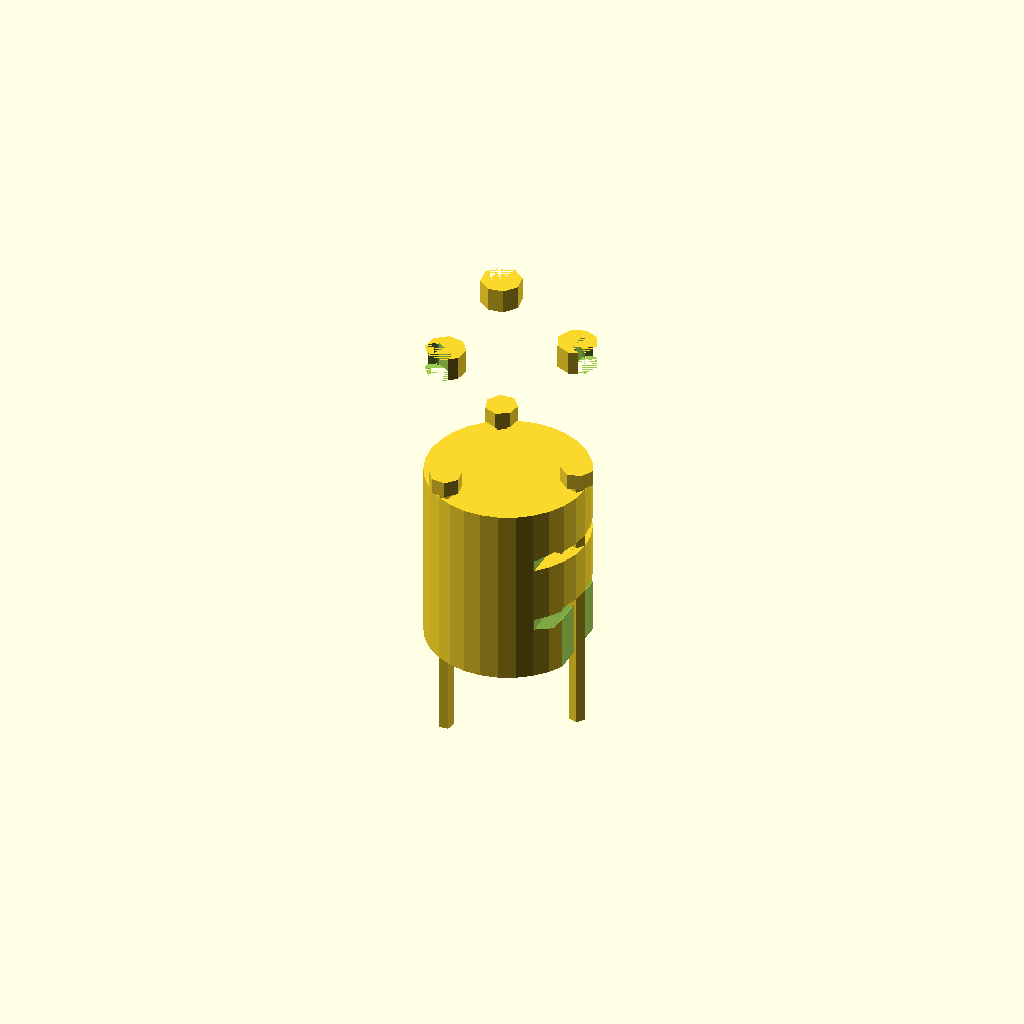
Cell 1: rendered with the file's own defaults.
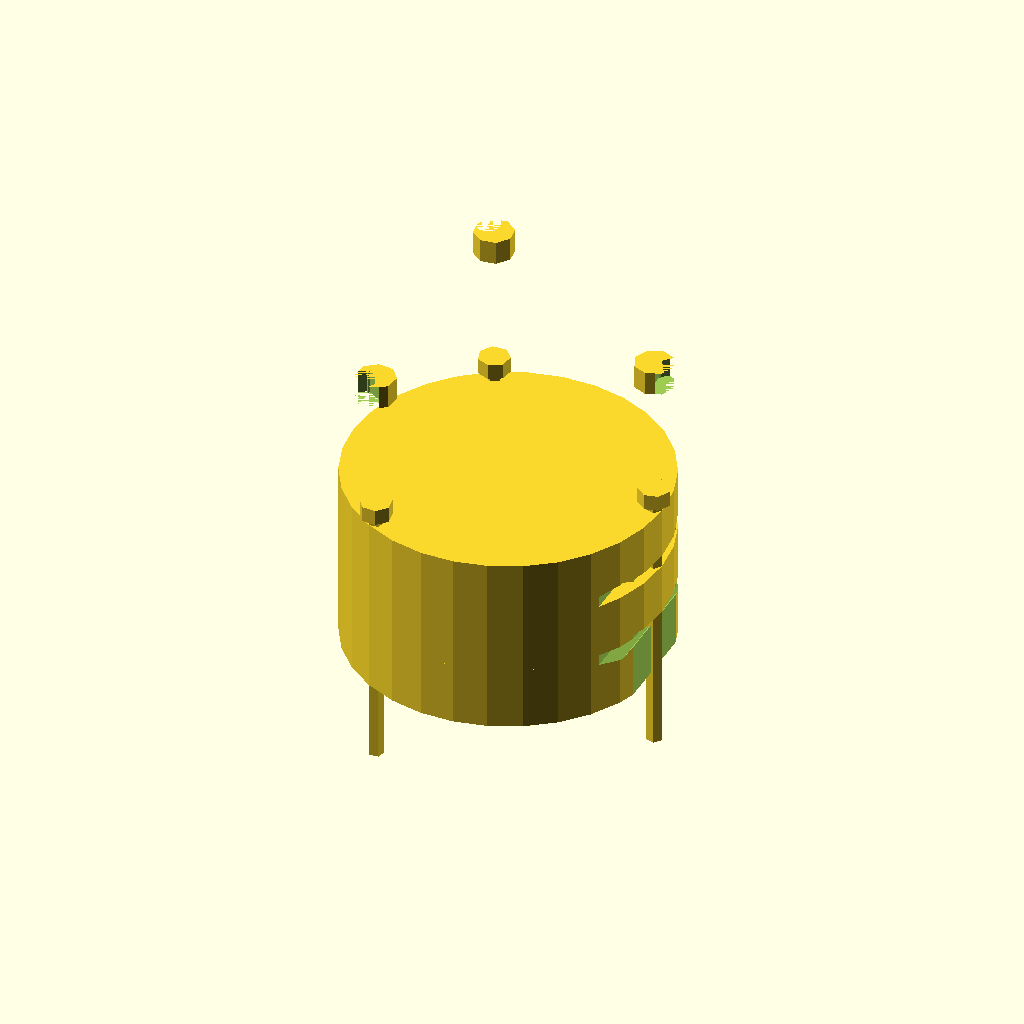
Cell 2: hub_diameter = 40 (everything else at default).
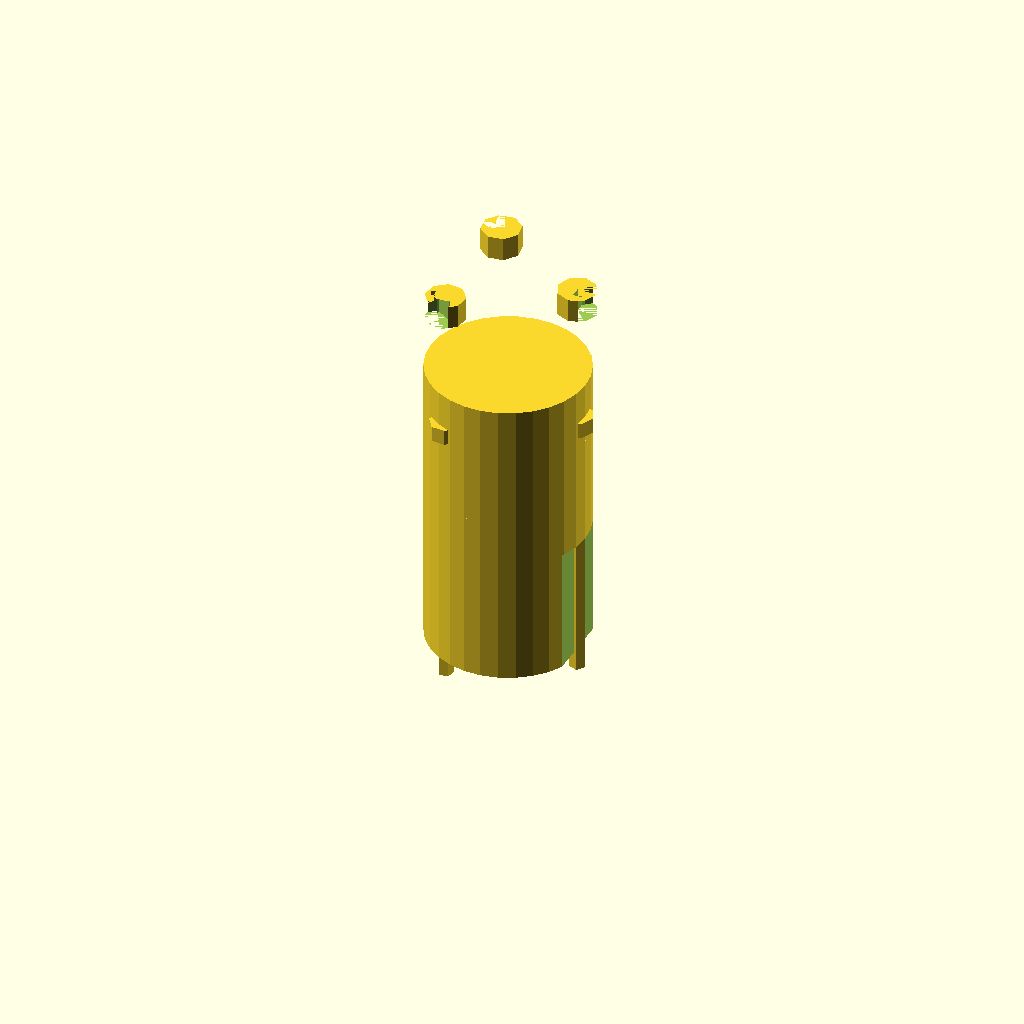
Cell 3: the same model with hub_length = 30.
All cells are drawn from one camera (rotation 55°, 0°, 25°, orthographic, colour scheme Cornfield), so only the parameter changes between them.
OpenSCAD source file TracePart/objfile_44/output_1/objfile_44.scad:

// Parameters
hub_diameter = 20; // Diameter of the input and output hubs
hub_length = 15; // Length of the hubs
bore_diameter = 8; // Diameter of the central bore
slit_width = 1; // Width of the slit
threaded_hole_diameter = 3; // Diameter of the threaded hole
spacer_ring_diameter = 20; // Diameter of the flexible spacer rings
spacer_ring_thickness = 2; // Thickness of the spacer rings
spacer_ring_wave_amplitude = 2; // Amplitude of the wavy profile (increased for more pronounced waves)
spacer_ring_wave_frequency = 6; // Number of waves around the ring (increased for more waves)
screw_diameter = 2; // Diameter of the clamping screws (refined for slenderness)
screw_length = 35; // Length of the clamping screws (increased for proper length)
nut_diameter = 5; // Diameter of the clamping nuts
nut_thickness = 3; // Thickness of the clamping nuts

// Modules
module hub() {
    difference() {
        cylinder(d = hub_diameter, h = hub_length, center = true);
        translate([0, 0, -hub_length / 2])
            cylinder(d = bore_diameter, h = hub_length + 2, center = true);
        translate([hub_diameter / 2 - slit_width / 2, 0, -hub_length / 2])
            cube([slit_width, hub_diameter, hub_length + 2], center = true);
        translate([hub_diameter / 2 - 2, 0, 0])
            rotate([90, 0, 0])
                cylinder(d = threaded_hole_diameter, h = hub_diameter, center = true);
    }
}

module flexible_spacer_ring() {
    difference() {
        cylinder(d = spacer_ring_diameter, h = spacer_ring_thickness, center = true);
        translate([0, 0, -spacer_ring_thickness / 2])
            cylinder(d = spacer_ring_diameter - 2, h = spacer_ring_thickness + 2, center = true);
        for (i = [0:360 / spacer_ring_wave_frequency:360]) {
            rotate([0, 0, i])
                translate([spacer_ring_diameter / 2 - spacer_ring_wave_amplitude, 0, 0])
                    sphere(r = spacer_ring_wave_amplitude);
        }
    }
}

module clamping_screw() {
    union() {
        cylinder(d = screw_diameter, h = screw_length, center = true);
        translate([0, 0, screw_length / 2])
            cylinder(d = screw_diameter + 2, h = screw_diameter, center = true); // Hexagonal head approximation
    }
}

module clamping_nut() {
    difference() {
        cylinder(d = nut_diameter, h = nut_thickness, center = true);
        rotate([0, 0, 0])
            for (i = [0:60:360]) {
                translate([nut_diameter / 2, 0, 0])
                    rotate([0, 0, i])
                        cube([nut_diameter, nut_diameter / 2, nut_thickness], center = true); // Hexagonal shape
            }
    }
}

// Assembly
module flexible_coupling() {
    translate([0, 0, hub_length / 2])
        hub(); // Input hub
    translate([0, 0, hub_length / 2 + spacer_ring_thickness])
        flexible_spacer_ring(); // First spacer ring
    translate([0, 0, hub_length / 2 + 2 * spacer_ring_thickness])
        flexible_spacer_ring(); // Second spacer ring
    translate([0, 0, hub_length / 2 + 3 * spacer_ring_thickness])
        flexible_spacer_ring(); // Third spacer ring
    translate([0, 0, hub_length / 2 + 4 * spacer_ring_thickness])
        hub(); // Output hub

    // Clamping screws and nuts
    for (i = [0:120:360]) {
        rotate([0, 0, i]) {
            translate([hub_diameter / 2 - screw_diameter / 2, 0, hub_length / 2])
                clamping_screw();
            translate([hub_diameter / 2 - screw_diameter / 2, 0, hub_length / 2 + screw_length])
                clamping_nut();
        }
    }
}

// Render the flexible coupling
flexible_coupling();
Parameter table extracted from the source (name, type, default, range or options):
hub_diameter: number, default 20
hub_length: number, default 15
bore_diameter: number, default 8
slit_width: number, default 1
threaded_hole_diameter: number, default 3
spacer_ring_diameter: number, default 20
spacer_ring_thickness: number, default 2
spacer_ring_wave_amplitude: number, default 2
spacer_ring_wave_frequency: number, default 6
screw_diameter: number, default 2
screw_length: number, default 35
nut_diameter: number, default 5
nut_thickness: number, default 3
